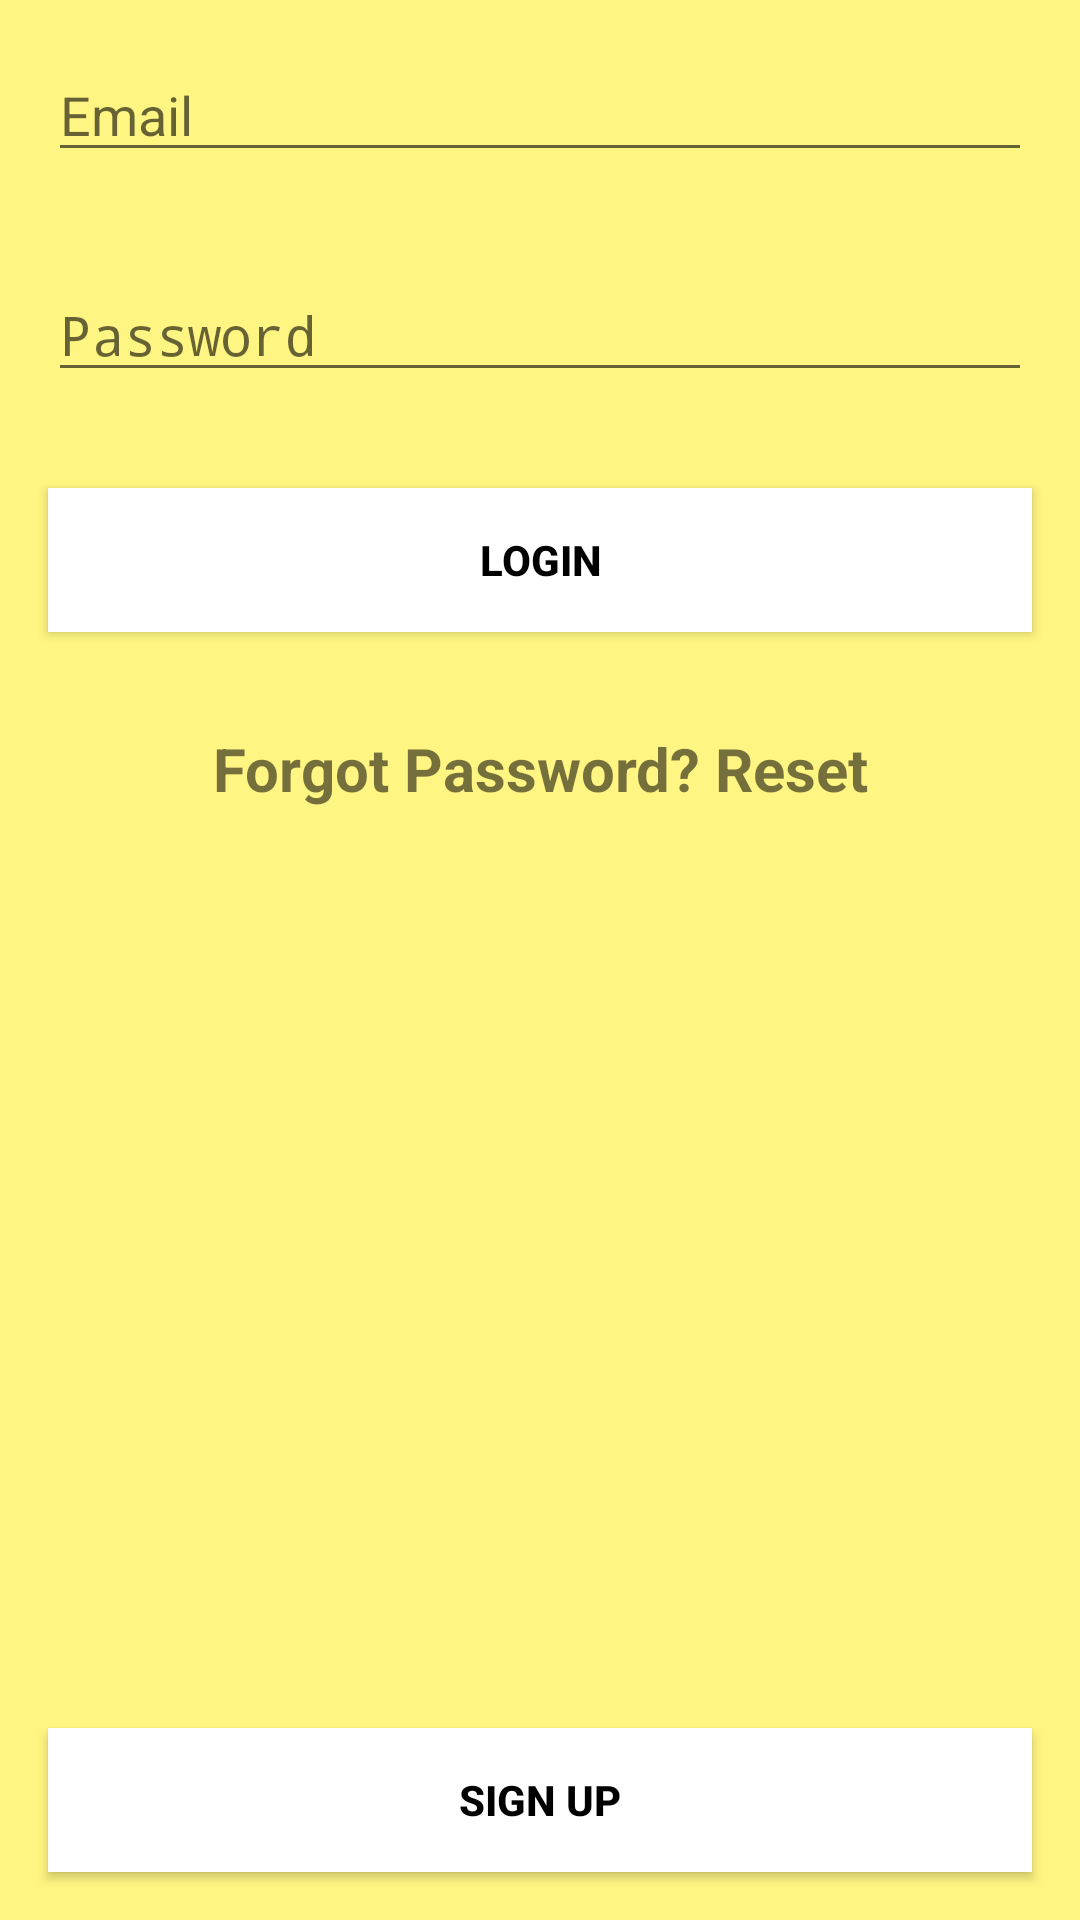

Produce the Android XML layout that renders to this screen, including the resource entries it uses.
<!-- AndroidManifest.xml: activity theme Theme.AppCompat.Light.NoActionBar -->
<!-- res/layout/activity_login.xml -->
<?xml version="1.0" encoding="utf-8"?>
<RelativeLayout
        xmlns:android="http://schemas.android.com/apk/res/android"
        xmlns:tools="http://schemas.android.com/tools"
        android:layout_width="match_parent"
        android:layout_height="match_parent"
        android:background="@color/yellow"
        tools:context=".LoginActivity">

    <EditText
            android:id="@+id/et_email"
            style="@style/viewCustom"
            android:ems="10"
            android:hint="@string/loginemail"
            android:inputType="textEmailAddress" />

    <EditText
            android:id="@+id/et_password"
            style="@style/viewCustom"
            android:layout_below="@id/et_email"
            android:ems="10"
            android:hint="@string/loginpassword"
            android:inputType="textPassword" />

    <Button
            android:id="@+id/btn_login"
            style="@style/viewCustom"
            android:layout_below="@id/et_password"
            android:background="@color/white"
            android:text="@string/login_title"
            android:textColor="@color/black"
            android:textStyle="bold" />

    <TextView
            android:id="@+id/tv_forgot_password"
            style="@style/viewCustom"
            android:layout_below="@id/btn_login"
            android:clickable="true"
            android:gravity="center_horizontal"
            android:text="@string/forgot_password_reset"
            android:textStyle="bold"
            android:textSize="20sp" />

    <Button
            android:id="@+id/btn_register_account"
            style="@style/viewCustom"
            android:layout_alignParentBottom="true"
            android:background="@color/white"
            android:text="@string/create_act"
            android:textColor="@color/black"
            android:textStyle="bold" />

</RelativeLayout>
<!-- resources referenced by this layout -->
<resources>
  <color name="black">#000000</color>
  <color name="white">#ffffff</color>
  <color name="yellow">#FFF582</color>
  <string name="create_act">Sign up</string>
  <string name="forgot_password_reset">Forgot Password? Reset</string>
  <string name="login_title">Login</string>
  <string name="loginemail">Email</string>
  <string name="loginpassword">Password</string>
  <style name="viewCustom">
          <item name="android:layout_width">match_parent</item>
          <item name="android:layout_height">wrap_content</item>
          <item name="android:layout_margin">16dp</item>
      </style>
</resources>
